Run: headless pygame with SDL's dummy video driver; simulated clock (each Clock.tick advances the game by its frame time, no real sleeping); random seed 0; keys injected as events and as key.get_pressed() state; no mouse input.
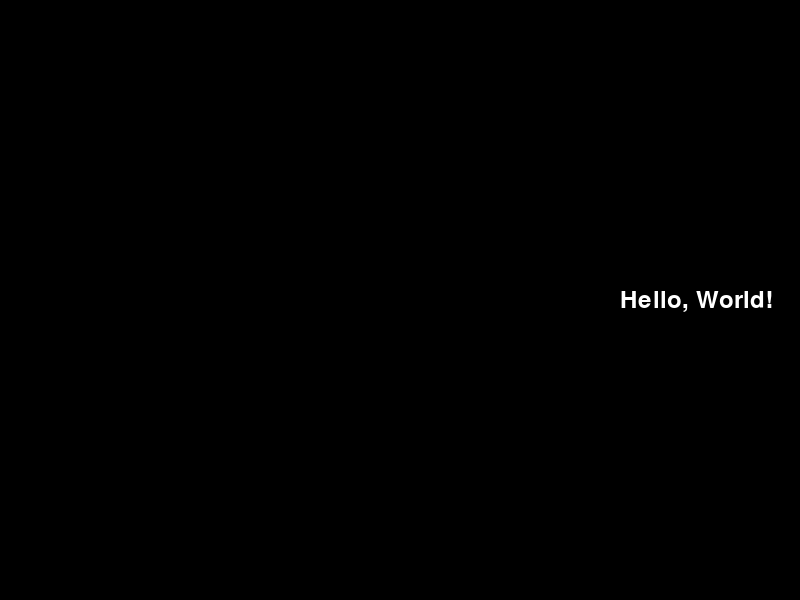
Frame 1 of 4 · flips 1–60 · no input
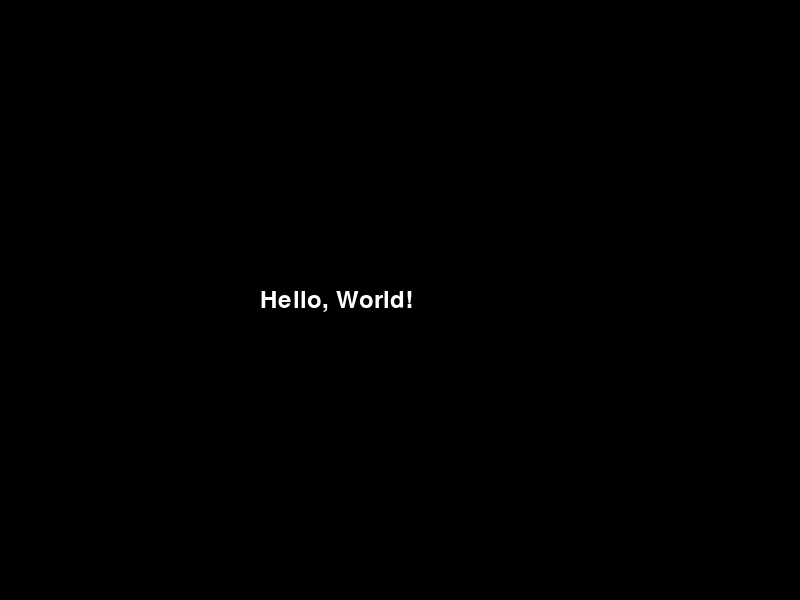
Frame 2 of 4 · flips 61–180 · tapped SPACE, RETURN · held RIGHT (→), D
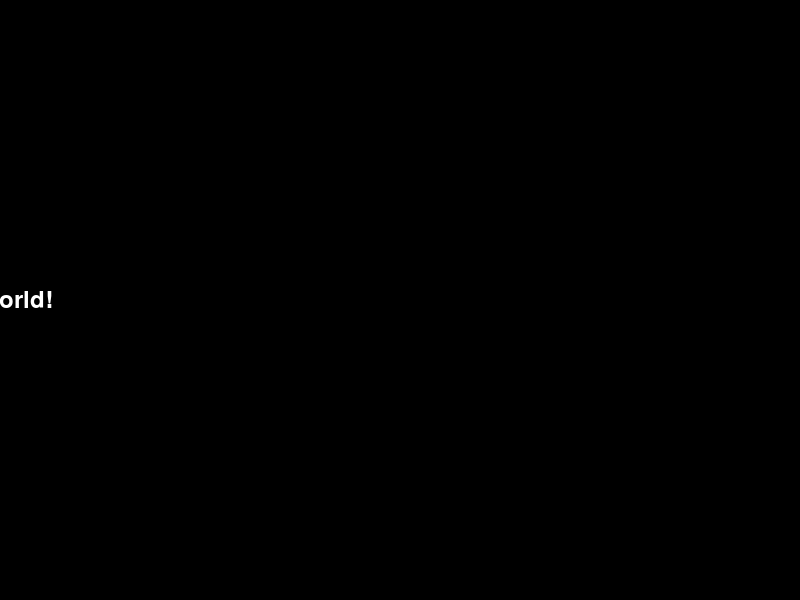
Frame 3 of 4 · flips 181–300 · held DOWN (↓), S
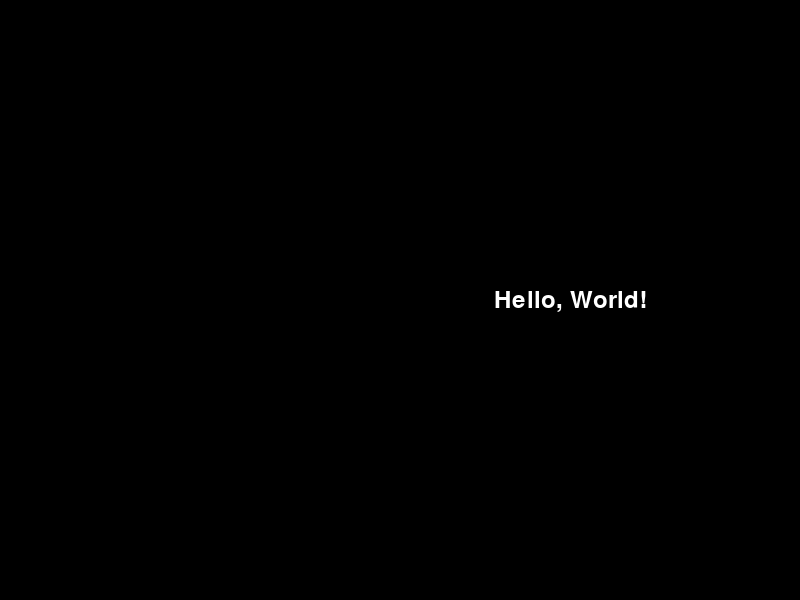
Frame 4 of 4 · flips 301–420 · held LEFT (←), A, UP (↑), W

The pygame program that drew these frames:

import pygame

# Initialize Pygame
pygame.init()

# Screen settings
screen_width = 800
screen_height = 600
screen = pygame.display.set_mode((screen_width, screen_height))
pygame.display.set_caption("Moving Text Right to Left")

# Define font
font = pygame.font.SysFont("Arial", 36)

# Text settings
text = "Hello, World!"
text_surface = font.render(text, True, (255, 255, 255))  # White text
text_width = text_surface.get_width()
text_height = text_surface.get_height()

# Variables to control text position
x_pos = screen_width  # Start from the right side of the screen
y_pos = (screen_height - text_height) // 2  # Center vertically
speed = 3  # Speed of movement

# Main loop
running = True
while running:
    screen.fill((0, 0, 0))  # Clear screen (black background)

    # Event handling
    for event in pygame.event.get():
        if event.type == pygame.QUIT:
            running = False

    # Move the text from right to left
    x_pos -= speed
    
    # If text goes off the left side of the screen, reset to the start position
    if x_pos < -text_width:
        x_pos = screen_width

    # Draw the text
    screen.blit(text_surface, (x_pos, y_pos))

    # Update the display
    pygame.display.flip()

    # Frame rate
    pygame.time.Clock().tick(60)  # 60 frames per second

# Quit Pygame
pygame.quit()
